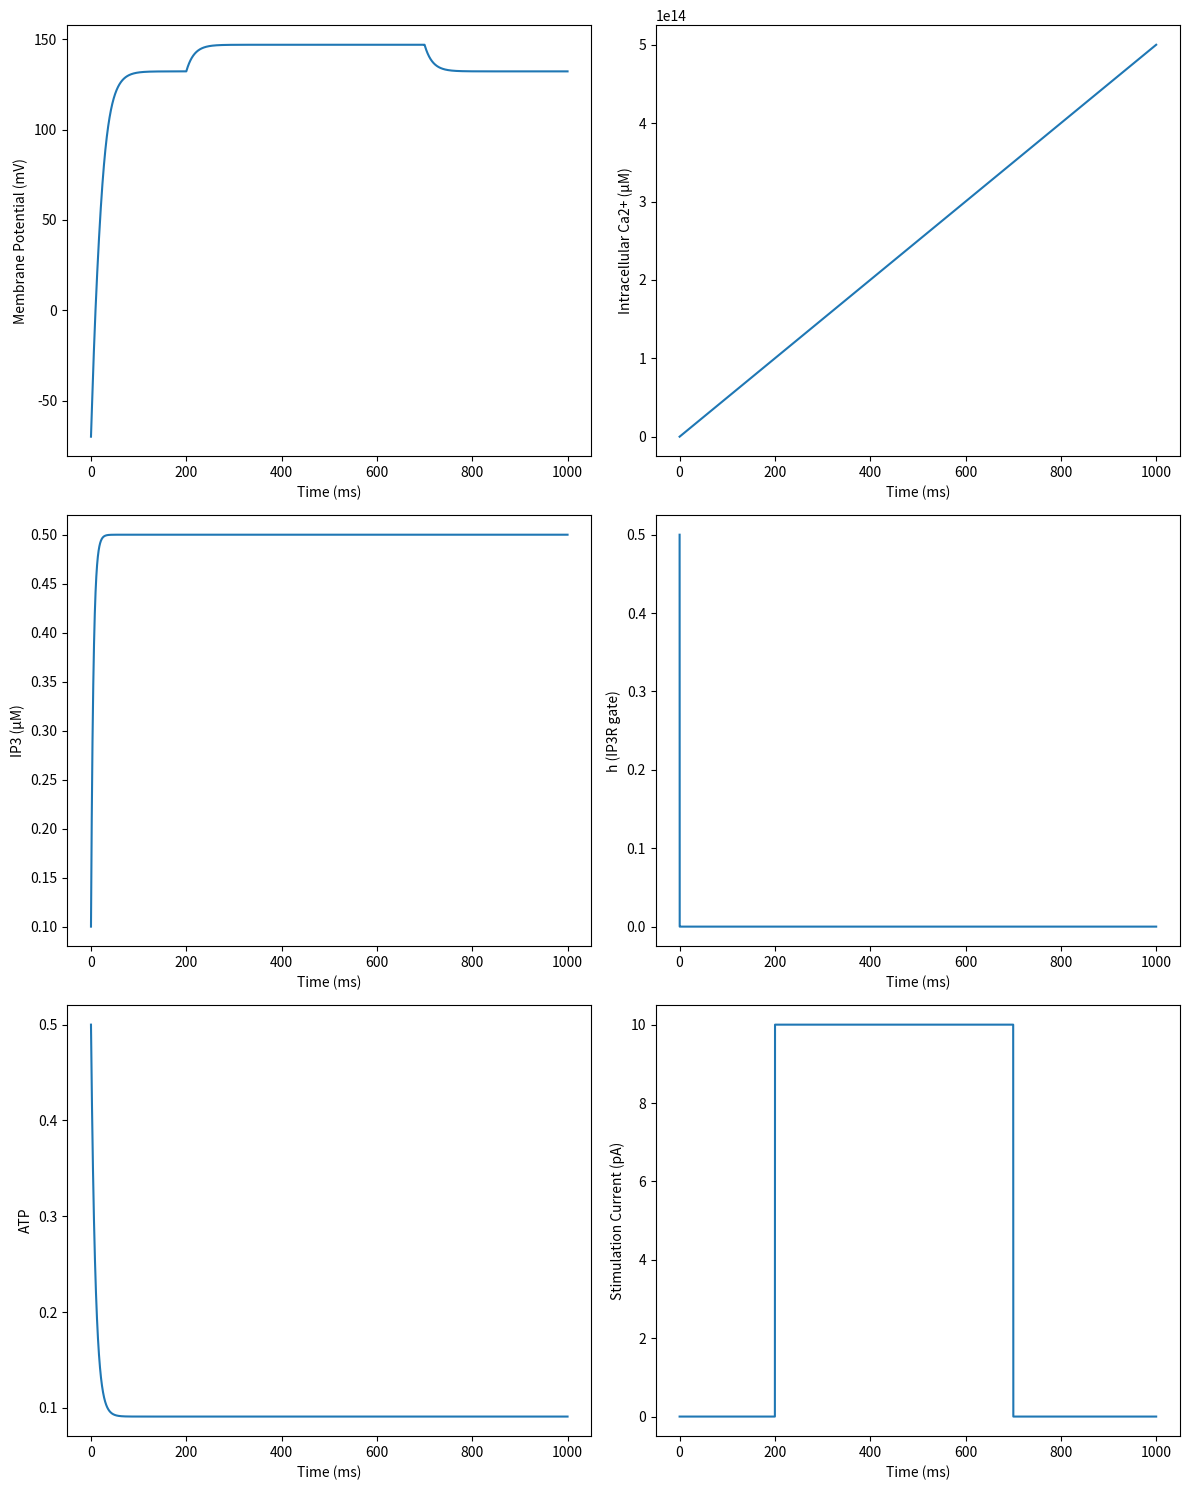

Write Python code to recreate this figure.
import numpy as np
import matplotlib.pyplot as plt
from scipy.integrate import odeint

# Constants
F = 96485  # Faraday constant (C/mol)
R = 8314  # Gas constant (J/(mol*K))
T = 310  # Temperature (K)

# Cell parameters
Cm = 11.0  # Membrane capacitance (pF) - from ode_system2.py
V_cell = 2e-12  # Cell volume (L) - from PIIS2405844020303716.pdf

# Ion concentrations (mM) - from test.f
K_o = 4.5  # Extracellular potassium
K_i = 150  # Intracellular potassium
Ca_o = 2.0  # Extracellular calcium
Na_o = 140  # Extracellular sodium
Na_i = 10  # Intracellular sodium

# Channel conductances (nS) - qualitatively estimated based on relative expression levels in Fig 9
g_Kir61 = 4.0  # Kir6.1 conductance (highest expressed)
g_Kir22 = 3.5  # Kir2.2 conductance (second highest expressed)
g_CaL = 0.3  # L-type calcium conductance (Ca_v1.2, moderately expressed)
g_TRPC = 0.5  # TRPC conductance (TRPC1 and TRPC3, moderately expressed)

# Reversal potentials (mV) - calculated using Nernst equation
E_K = (R * T / F) * np.log(K_o / K_i)
E_Ca = (R * T / (2 * F)) * np.log(Ca_o / 0.0001)  # Assuming intracellular Ca2+ of 100 nM
E_Na = (R * T / F) * np.log(Na_o / Na_i)

# IP3R parameters - from test.f
v1 = 90.0
a1 = 400.0
a2 = 0.2
a3 = 400.0
a4 = 0.2
a5 = 20.0
d1 = 0.13
d2 = 1.049
d3 = 0.9434
d4 = 0.1445
d5 = 82.34e-3

def I_stim(t):
    return 10 if 200 <= t <= 700 else 0

def model(y, t):
    V, Ca_i, IP3, h, atp = y
    
    # Kir6.1 current (KATP) - adapted based on ode_system2.py Kir current
    I_Kir61 = g_Kir61 * atp * np.sqrt(K_o / 5.4) * (V - E_K) / (1 + np.exp((V - E_K - 15) / 6))
    
    # Kir2.2 current - adapted based on ode_system2.py Kir current
    I_Kir22 = g_Kir22 * np.sqrt(K_o / 5.4) * (V - E_K) / (1 + np.exp((V - E_K - 15) / 6))
    
    # L-type Ca channel (Ca_v1.2) - adapted from test.f
    d_inf = 1 / (1 + np.exp(-(V + 10) / 6.24))
    f_inf = 1 / (1 + np.exp((V + 35.06) / 8.6)) + 0.6 / (1 + np.exp((50 - V) / 20))
    I_CaL = g_CaL * d_inf * f_inf * (V - E_Ca)
    
    # TRPC channel - simplified linear model based on ode_system2.py
    I_TRPC = g_TRPC * (V - E_Ca)
    
    # IP3R flux - adapted from test.f
    J_IP3R = 1
    
    # h gate for IP3R
    h_inf = d2 / (Ca_i + d2)
    tau_h = 1 / (a2 * (Ca_i + d2))
    dh_dt = (h_inf - h) / tau_h
    
    # Calcium dynamics
    dCa_dt = -I_CaL / (2 * F * V_cell) + J_IP3R / V_cell
    
    # Membrane potential
    dV_dt = (-I_Kir61 - I_Kir22 - I_CaL - I_TRPC + I_stim(t)) / Cm
    
    # IP3 dynamics - simplified model
    dIP3_dt = 0.1 * (1 - IP3) - 0.1 * IP3
    
    # ATP dynamics - simplified model
    datp_dt = 0.01 * (1 - atp) - 0.1 * atp

    return [dV_dt, dCa_dt, dIP3_dt, dh_dt, datp_dt]

# Simulation parameters
t = np.linspace(0, 1000, 10000)

# Initial conditions
y0 = [-70, 0.1, 0.1, 0.5, 0.5]  # V (mV), Ca_i (μM), IP3 (μM), h, atp

# Solve ODE
sol = odeint(model, y0, t)

# Plot results
fig, axs = plt.subplots(3, 2, figsize=(12, 15))
axs[0, 0].plot(t, sol[:, 0])
axs[0, 0].set_ylabel('Membrane Potential (mV)')
axs[0, 1].plot(t, sol[:, 1])
axs[0, 1].set_ylabel('Intracellular Ca2+ (μM)')
axs[1, 0].plot(t, sol[:, 2])
axs[1, 0].set_ylabel('IP3 (μM)')
axs[1, 1].plot(t, sol[:, 3])
axs[1, 1].set_ylabel('h (IP3R gate)')
axs[2, 0].plot(t, sol[:, 4])
axs[2, 0].set_ylabel('ATP')
axs[2, 1].plot(t, [I_stim(ti) for ti in t])
axs[2, 1].set_ylabel('Stimulation Current (pA)')
for ax in axs.flat:
    ax.set_xlabel('Time (ms)')
plt.tight_layout()
plt.show()